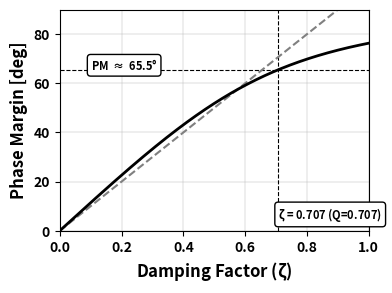

Write Python code to recreate this figure.
#!/usr/bin/env python3
"""
phase_margin.py — Phase margin of a two-pole loop against its damping factor (lecture 02)

One of the reference plots in references/plots/. The plot style and the PowerPoint
sizing rules live in AGENTS.md (section Plots).

Single panel, 4x3 in at 300 dpi, linear axes, 12 pt labels, 0.3 pt grid, no legend:
  * black 2 pt      : exact  PM = atan( 2ζ / sqrt(-2ζ² + sqrt(4ζ⁴ + 1)) )
  * gray 1.5 pt dashed : the rule of thumb PM ≈ 100 ζ
  * black 0.8 pt dashed guides at ζ = 0.707 and at the PM there (65.5°), each named in a
    rounded white box with 8 pt text

Usage
-----
    python phase_margin.py
    python phase_margin.py --out fig.png

Dependencies: numpy, matplotlib
"""
import argparse
import numpy as np
import matplotlib as mpl
import matplotlib.pyplot as plt

BLACK = "black"
GRAY  = "gray"
BOX   = dict(boxstyle="round", fc="w", ec="k", lw=1)


# ---------------------------------------------------------------- styling ---
def apply_style(font="Arial Narrow"):
    """Global matplotlib look used across the lecture notebooks."""
    from matplotlib.font_manager import findfont, FontProperties
    try:
        resolved = findfont(FontProperties(family=font), fallback_to_default=False)
        mpl.rcParams["font.family"] = font if resolved else "sans-serif"
    except Exception:
        mpl.rcParams["font.family"] = "sans-serif"
    mpl.rcParams.update({
        "font.weight":      "bold",
        "axes.labelweight": "bold",
        "mathtext.default": "regular",
    })


def style_axis(ax, xlabel, ylabel, fontsize=12):
    ax.set_xlabel(xlabel, fontsize=fontsize)
    ax.set_ylabel(ylabel, fontsize=fontsize)
    ax.grid(True, which="both", linewidth=0.3)


# ------------------------------------------------------------------- data ---
def pm_exact(zeta):
    """Phase margin in degrees of a loop with two poles, damping factor zeta."""
    return np.degrees(np.arctan(2 * zeta / np.sqrt(-2 * zeta**2 + np.sqrt(4 * zeta**4 + 1))))


# ------------------------------------------------------------------- plot ---
def make_figure(z_ref=0.707):
    zeta = np.linspace(0, 1.0, 1000)
    pm_ref = pm_exact(z_ref)                    # 65.5 deg at 0.707

    fig, ax = plt.subplots(figsize=(4, 3), dpi=300)
    ax.axvline(z_ref, color="k", linestyle="dashed", linewidth=0.8)
    ax.axhline(pm_ref, color="k", linestyle="dashed", linewidth=0.8)
    ax.annotate(r"$\zeta$ = 0.707 (Q=0.707)", (z_ref, 5), fontsize=8, bbox=BOX)
    ax.annotate(f"PM $\\approx$ {pm_ref:.1f}°", (0.1, pm_ref), fontsize=8, bbox=BOX)

    ax.plot(zeta, 100 * zeta, label=r"Approx ($100\cdot\zeta$)",
            color=GRAY, linestyle="--", linewidth=1.5)
    ax.plot(zeta, pm_exact(zeta), label="Exact", color=BLACK, linestyle="-", linewidth=2)

    ax.set_xlim(0, 1.0)
    ax.set_ylim(0, 90)
    style_axis(ax, r"Damping Factor ($\zeta$)", "Phase Margin [deg]")
    fig.tight_layout()
    return fig


# ------------------------------------------------------------------- main ---
def main():
    p = argparse.ArgumentParser(description=__doc__,
                                formatter_class=argparse.RawDescriptionHelpFormatter)
    p.add_argument("--out", default=None,
                   help="output image path (png/pdf/svg); omit to open a window")
    a = p.parse_args()

    apply_style()
    fig = make_figure()
    if a.out:
        fig.savefig(a.out, bbox_inches="tight")
        print(f"saved {a.out}")
    else:
        plt.show()


if __name__ == "__main__":
    main()
